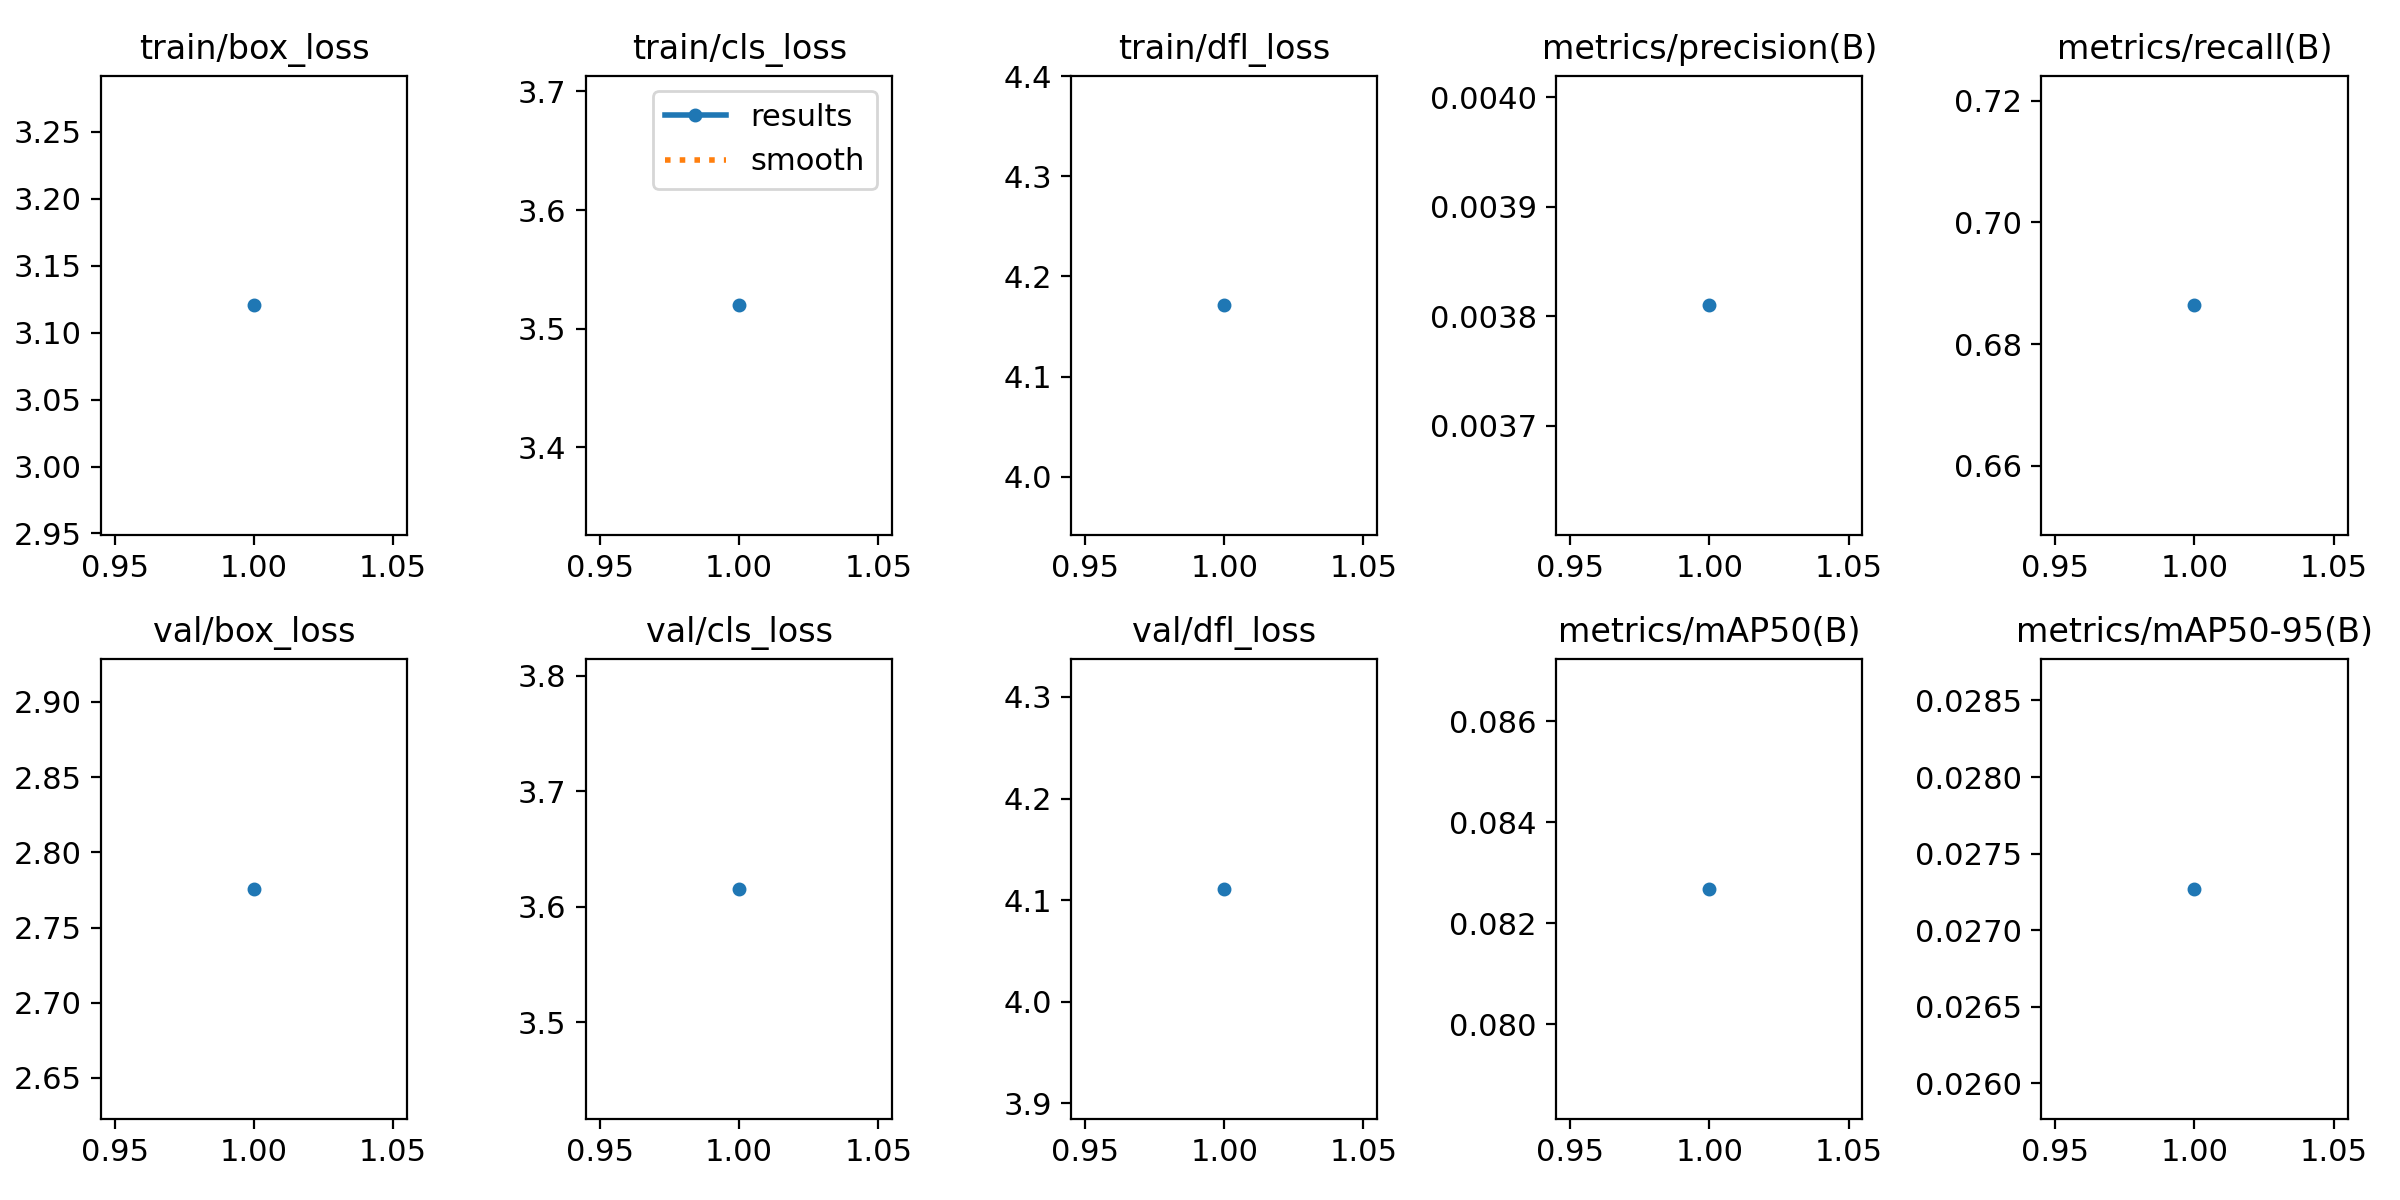

The table this chart was drawn from, first rows:
epoch, train/box_loss, train/cls_loss, train/dfl_loss, metrics/precision(B), metrics/recall(B), metrics/mAP50(B), metrics/mAP50-95(B), val/box_loss, val/cls_loss, val/dfl_loss, lr/pg0, lr/pg1, lr/pg2
1, 3.12, 3.52, 4.171, 0.00381, 0.6864, 0.08268, 0.02727, 2.776, 3.615, 4.111, 0.0006476, 0.0006476, 0.0006476
